Run: headless pygame with SDL's dummy video driver; simulated clock (each Clock.tick advances the game by its frame time, no real sleeping); random seed 0; keys injected as events and as key.get_pressed() state; no mouse input.
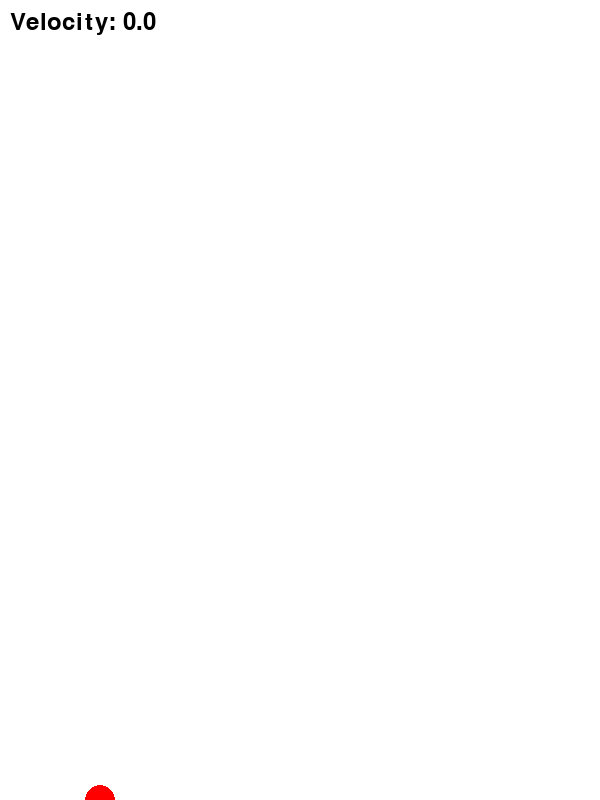
Frame 1 of 4 · flips 1–60 · no input
Frame 2 of 4 · flips 61–180 · tapped SPACE, RETURN · held RIGHT (→), D · screen unchanged from frame 1, image omitted
Frame 3 of 4 · flips 181–300 · held DOWN (↓), S · screen unchanged from frame 2, image omitted
Frame 4 of 4 · flips 301–420 · held LEFT (←), A, UP (↑), W · screen unchanged from frame 3, image omitted

The pygame program that drew these frames:

import pygame
import sys

pygame.init()

SCREEN_WIDTH = 600
SCREEN_HEIGHT = 800
GRAVITY = 0.5
JUMP_FORCE = -10

WHITE = (255, 255, 255)
BLACK = (0, 0, 0)
RED = (255, 0, 0)

class Bird:
    def __init__(self):
        self.x = 100
        self.y = SCREEN_HEIGHT // 2
        self.velocity = 0
        self.radius = 15
        
    def jump(self):
        self.velocity = JUMP_FORCE
        
    def update(self):
        self.velocity += GRAVITY
        self.y += self.velocity
        
        if self.y <= 0:
            self.y = 0
            self.velocity = 0
        if self.y >= SCREEN_HEIGHT:
            self.y = SCREEN_HEIGHT
            self.velocity = 0
        
    def draw(self, screen):
        pygame.draw.circle(screen, RED, (int(self.x), int(self.y)), self.radius)

def main():
    screen = pygame.display.set_mode((SCREEN_WIDTH, SCREEN_HEIGHT))
    pygame.display.set_caption("Game1")
    clock = pygame.time.Clock()
    
    bird = Bird()
    
    while True:
        for event in pygame.event.get():
            if event.type == pygame.QUIT:
                pygame.quit()
                sys.exit()
            elif event.type == pygame.KEYDOWN:
                if event.key == pygame.K_SPACE:
                    bird.jump()
        bird.update()       
        screen.fill(WHITE)
        bird.draw(screen)
        font = pygame.font.Font(None, 36)
        velocity_text = font.render(f"Velocity: {bird.velocity:.1f}", True, BLACK)
        screen.blit(velocity_text, (10, 10))
        
        pygame.display.flip()
        clock.tick(60)

if __name__ == "__main__":
    main()
